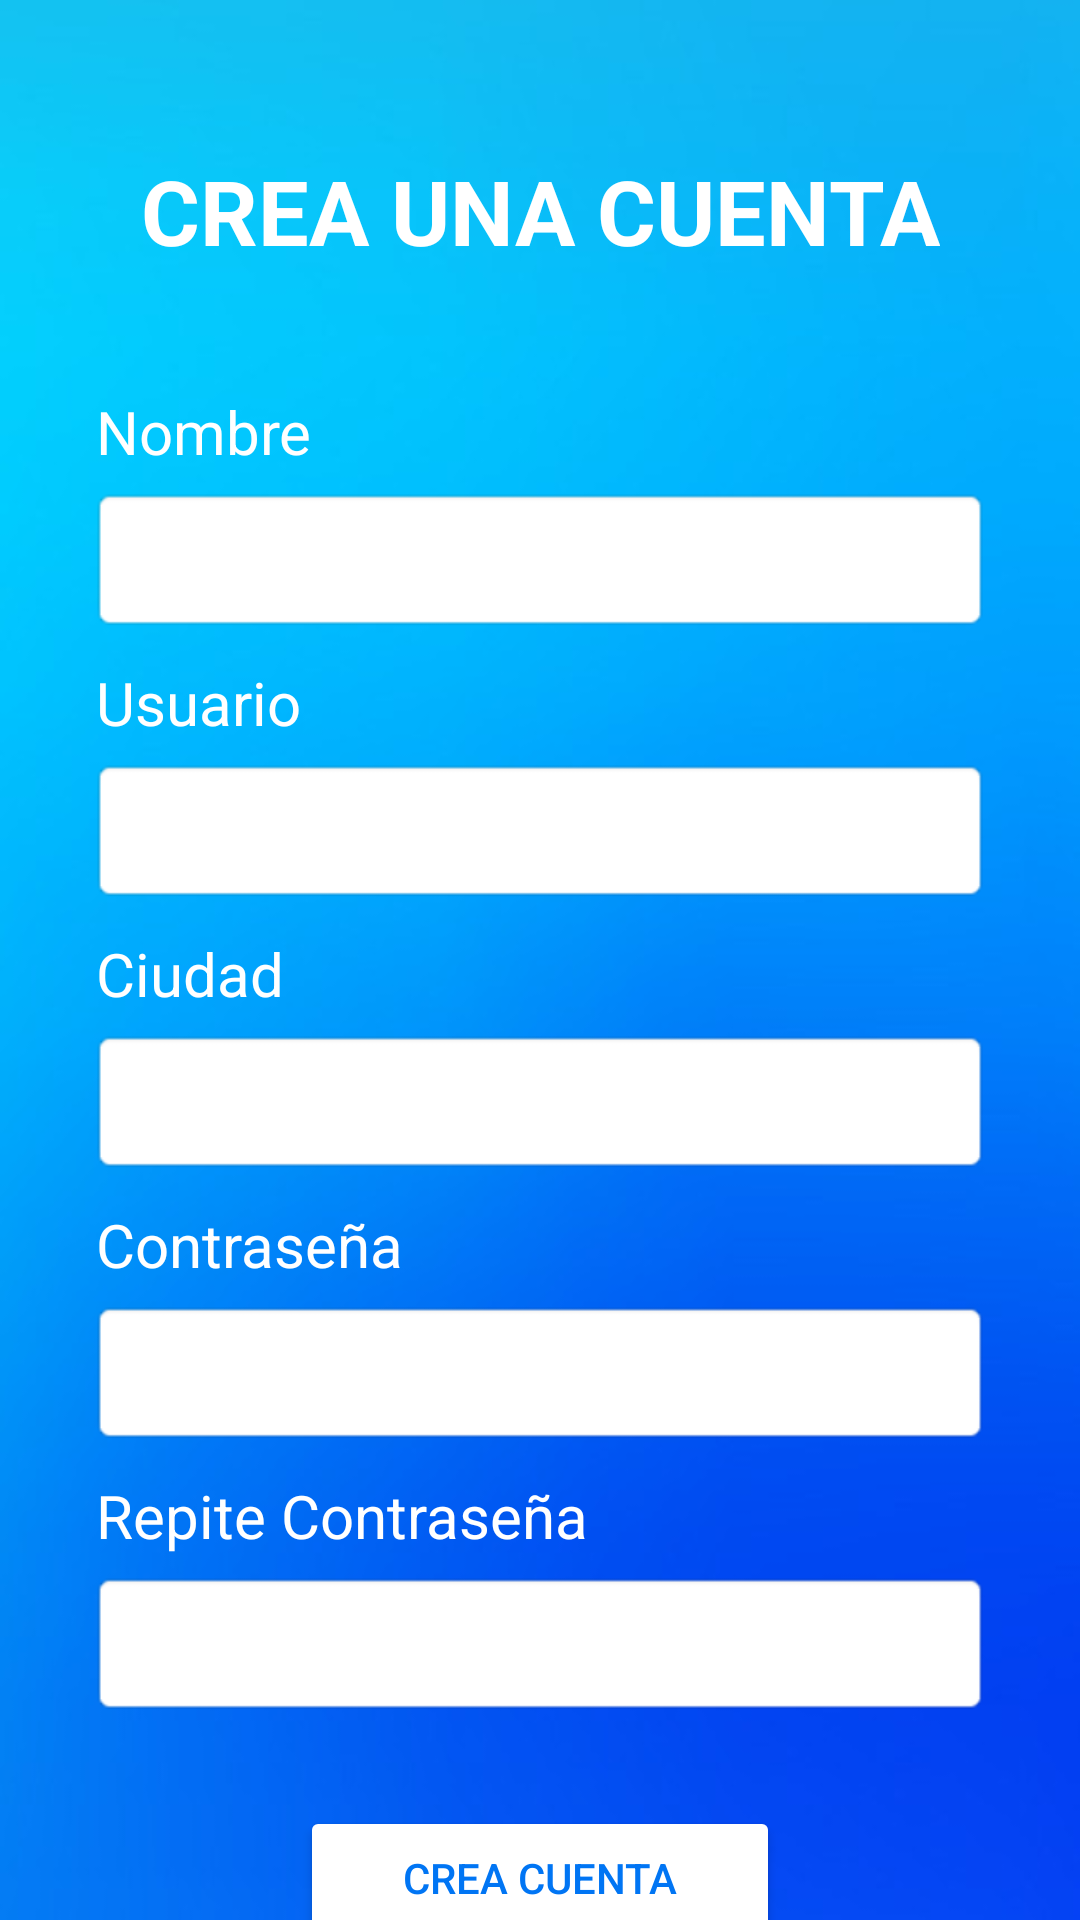

This screen was rendered from an Android layout file. Write that file and the resources it references.
<!-- AndroidManifest.xml: application theme Theme.Proyecto_MACR -->
<!-- res/layout/activity_sign_up.xml -->
<?xml version="1.0" encoding="utf-8"?>
<androidx.constraintlayout.widget.ConstraintLayout xmlns:android="http://schemas.android.com/apk/res/android"
    xmlns:app="http://schemas.android.com/apk/res-auto"
    xmlns:tools="http://schemas.android.com/tools"
    android:id="@+id/signup"
    android:layout_width="match_parent"
    android:layout_height="match_parent"
    android:background="@drawable/fondo"
    tools:context=".activities.SignUpActivity">

    <TextView
        android:id="@+id/E_titulo"
        android:layout_width="wrap_content"
        android:layout_height="wrap_content"
        android:text="CREA UNA CUENTA"
        android:layout_marginTop="50dp"
        android:textColor="@color/white"
        android:textSize="30dp"
        android:textStyle="bold"
        app:layout_constraintEnd_toEndOf="parent"
        app:layout_constraintStart_toStartOf="parent"
        app:layout_constraintTop_toTopOf="parent"
        />

    
    <TextView
        android:id="@+id/E_nombre"
        android:layout_width="wrap_content"
        android:layout_height="wrap_content"
        android:layout_marginTop="40dp"
        android:layout_marginLeft="32dp"
        android:text="Nombre"
        android:textColor="@color/white"
        android:textSize="20dp"
        app:layout_constraintStart_toStartOf="parent"
        app:layout_constraintTop_toBottomOf="@id/E_titulo"
        />

    <EditText
        android:id="@+id/T_nombre"
        android:layout_width="0dp"
        android:layout_height="wrap_content"
        android:layout_marginLeft="30dp"
        android:layout_marginTop="5dp"
        android:layout_marginRight="30dp"
        android:background="@android:drawable/editbox_background"
        android:inputType="text"
        android:textColor="@color/azul"
        android:padding="12dp"
        app:layout_constraintEnd_toEndOf="parent"
        app:layout_constraintStart_toStartOf="parent"
        app:layout_constraintTop_toBottomOf="@id/E_nombre" />

    
    <TextView
        android:id="@+id/E_user"
        android:layout_width="wrap_content"
        android:layout_height="wrap_content"
        android:layout_marginTop="10dp"
        android:layout_marginLeft="32dp"
        android:text="Usuario"
        android:textColor="@color/white"
        android:textSize="20dp"
        app:layout_constraintStart_toStartOf="parent"
        app:layout_constraintTop_toBottomOf="@id/T_nombre"
        />

    <EditText
        android:id="@+id/T_user"
        android:layout_width="0dp"
        android:layout_height="wrap_content"
        android:layout_marginLeft="30dp"
        android:layout_marginTop="5dp"
        android:layout_marginRight="30dp"
        android:background="@android:drawable/editbox_background"
        android:inputType="text"
        android:textColor="@color/azul"
        android:padding="12dp"
        app:layout_constraintEnd_toEndOf="parent"
        app:layout_constraintStart_toStartOf="parent"
        app:layout_constraintTop_toBottomOf="@id/E_user" />

    
    <TextView
        android:id="@+id/E_ciudad"
        android:layout_width="wrap_content"
        android:layout_height="wrap_content"
        android:layout_marginTop="10dp"
        android:layout_marginLeft="32dp"
        android:text="Ciudad"
        android:textColor="@color/white"
        android:textSize="20dp"
        app:layout_constraintStart_toStartOf="parent"
        app:layout_constraintTop_toBottomOf="@id/T_user"
        />

    <EditText
        android:id="@+id/T_ciudad"
        android:layout_width="0dp"
        android:layout_height="wrap_content"
        android:layout_marginLeft="30dp"
        android:layout_marginTop="5dp"
        android:layout_marginRight="30dp"
        android:background="@android:drawable/editbox_background"
        android:inputType="text"
        android:textColor="@color/azul"
        android:padding="12dp"
        app:layout_constraintEnd_toEndOf="parent"
        app:layout_constraintStart_toStartOf="parent"
        app:layout_constraintTop_toBottomOf="@id/E_ciudad" />

    
    <TextView
        android:id="@+id/E_password"
        android:layout_width="wrap_content"
        android:layout_height="wrap_content"
        android:layout_marginTop="10dp"
        android:layout_marginLeft="32dp"
        android:text="Contraseña"
        android:textColor="@color/white"
        android:textSize="20dp"
        app:layout_constraintStart_toStartOf="parent"
        app:layout_constraintTop_toBottomOf="@id/T_ciudad"
        />

    <EditText
        android:id="@+id/T_password"
        android:layout_width="0dp"
        android:layout_height="wrap_content"
        android:layout_marginLeft="30dp"
        android:layout_marginTop="5dp"
        android:layout_marginRight="30dp"
        android:background="@android:drawable/editbox_background"
        android:inputType="textPassword"
        android:textColor="@color/azul"
        android:padding="12dp"
        app:layout_constraintEnd_toEndOf="parent"
        app:layout_constraintStart_toStartOf="parent"
        app:layout_constraintTop_toBottomOf="@id/E_password" />

    
    <TextView
        android:id="@+id/E_password2"
        android:layout_width="wrap_content"
        android:layout_height="wrap_content"
        android:layout_marginTop="10dp"
        android:layout_marginLeft="32dp"
        android:text="Repite Contraseña"
        android:textColor="@color/white"
        android:textSize="20dp"
        app:layout_constraintStart_toStartOf="parent"
        app:layout_constraintTop_toBottomOf="@id/T_password"
        />

    <EditText
        android:id="@+id/T_password2"
        android:layout_width="0dp"
        android:layout_height="wrap_content"
        android:layout_marginLeft="30dp"
        android:layout_marginTop="5dp"
        android:layout_marginRight="30dp"
        android:background="@android:drawable/editbox_background"
        android:inputType="textPassword"
        android:textColor="@color/azul"
        android:padding="12dp"
        app:layout_constraintEnd_toEndOf="parent"
        app:layout_constraintStart_toStartOf="parent"
        app:layout_constraintTop_toBottomOf="@id/E_password2" />

    
    <Button
        android:id="@+id/B_signup"
        android:layout_width="match_parent"
        android:layout_height="wrap_content"
        android:layout_marginLeft="100dp"
        android:layout_marginTop="30dp"
        android:layout_marginRight="100dp"
        android:backgroundTint="@color/white"
        android:text="CREA CUENTA"
        android:textColor="#0075f4"
        app:layout_constraintEnd_toEndOf="parent"
        app:layout_constraintStart_toStartOf="parent"
        app:layout_constraintTop_toBottomOf="@id/T_password2" />


</androidx.constraintlayout.widget.ConstraintLayout>
<!-- resources referenced by this layout -->
<resources>
  <color name="azul">#046BFA</color>
  <color name="white">#FFFFFF</color>
  <!-- drawable fondo: jpg bitmap (drawable, 14290 bytes) -->
  <style name="Theme.Proyecto_MACR" parent="Base.Theme.Proyecto_MACR" />
  <style name="Base.Theme.Proyecto_MACR" parent="Theme.Material3.DayNight.NoActionBar">
          
          
      </style>
</resources>
